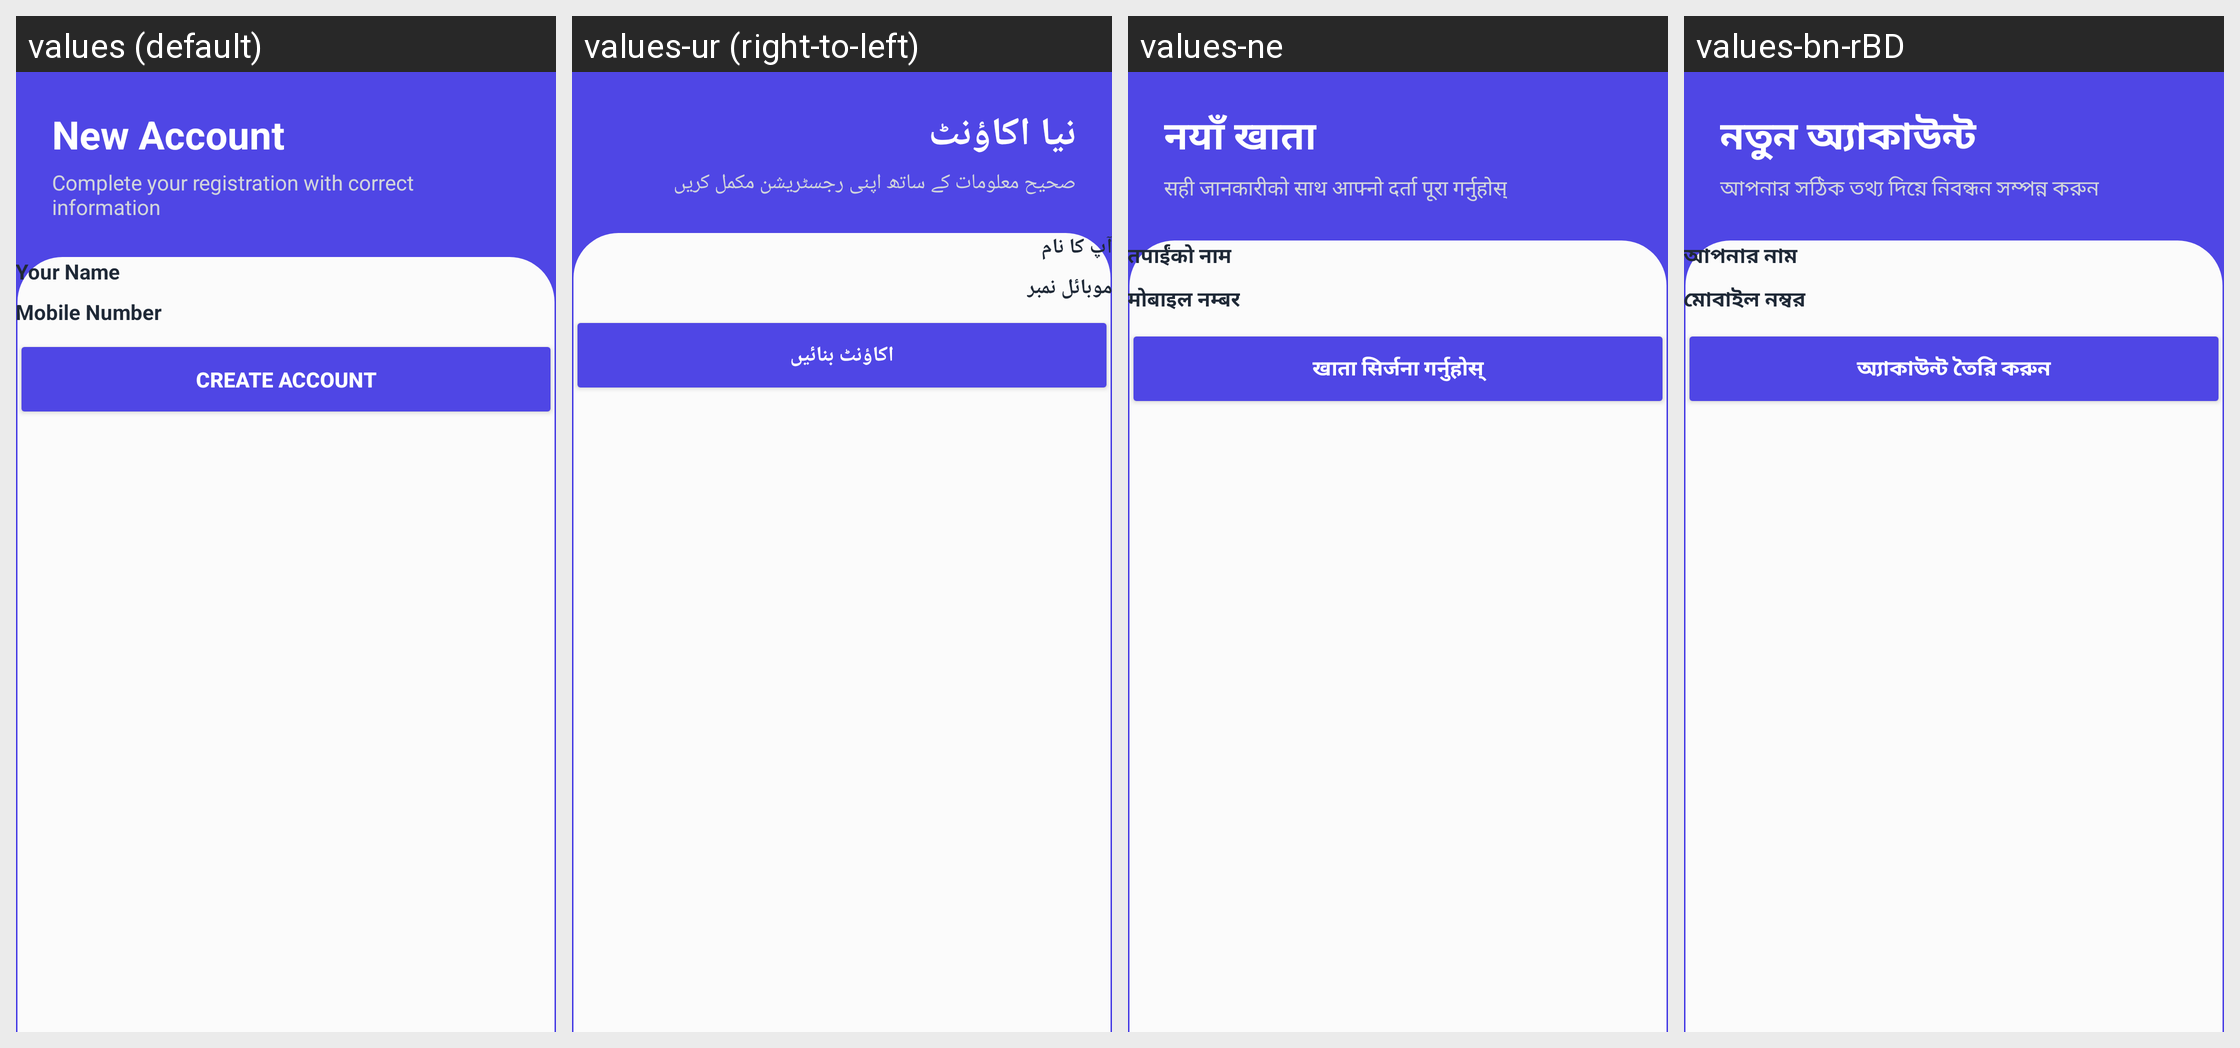

Locale-by-locale string values for the Android screen shown in this grid:
Android screen res/layout/activity_new_user_login.xml rendered under 4 locales, left to right: values (default), values-ur (right-to-left), values-ne, values-bn-rBD. Device: Nexus 5 (rendered at 1080×1920; each locale shown at half size, 540×960, under a caption strip naming it); theme Theme.SQLiteDatabase.
Other locales in the repository, not shown: values-ar, values-hi.
Strings drawn on this screen, with the default value and each locale's value (text and hints the layout hard-codes, and strings that could not be matched under every locale, appear in the picture but are not listed):

txt_new_acc_title
  values: New Account
  values-ur: نیا اکاؤنٹ
  values-ne: नयाँ खाता
  values-bn-rBD: নতুন অ্যাকাউন্ট

txt_reg_instruction
  values: Complete your registration with correct information
  values-ur: صحیح معلومات کے ساتھ اپنی رجسٹریشن مکمل کریں
  values-ne: सही जानकारीको साथ आफ्नो दर्ता पूरा गर्नुहोस्
  values-bn-rBD: আপনার সঠিক তথ্য দিয়ে নিবন্ধন সম্পন্ন করুন

hint_your_name
  values: Your Name
  values-ur: آپ کا نام
  values-ne: तपाईंको नाम
  values-bn-rBD: আপনার নাম

txt_mobile_lbl
  values: Mobile Number
  values-ur: موبائل نمبر
  values-ne: मोबाइल नम्बर
  values-bn-rBD: মোবাইল নম্বর

btn_submit_reg
  values: Create Account
  values-ur: اکاؤنٹ بنائیں
  values-ne: खाता सिर्जना गर्नुहोस्
  values-bn-rBD: অ্যাকাউন্ট তৈরি করুন
